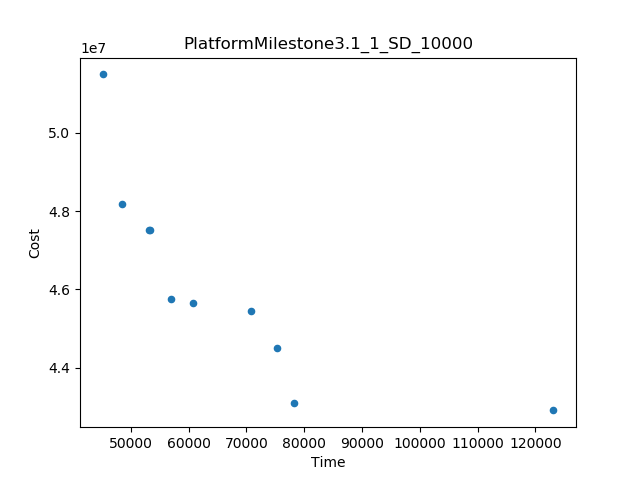

Values plotted in this chart, from the file beside it:
Time, Cost
45120, 5.1491065351648346E7
123114, 4.290825647338936E7
78166, 4.309109286741363E7
48570, 4.818692178032752E7
75270, 4.449168142318467E7
70796, 4.544767751820729E7
56875, 4.574268350441716E7
53371, 4.750610330392158E7
60718, 4.564961934126984E7
53199, 4.751313867765568E7
